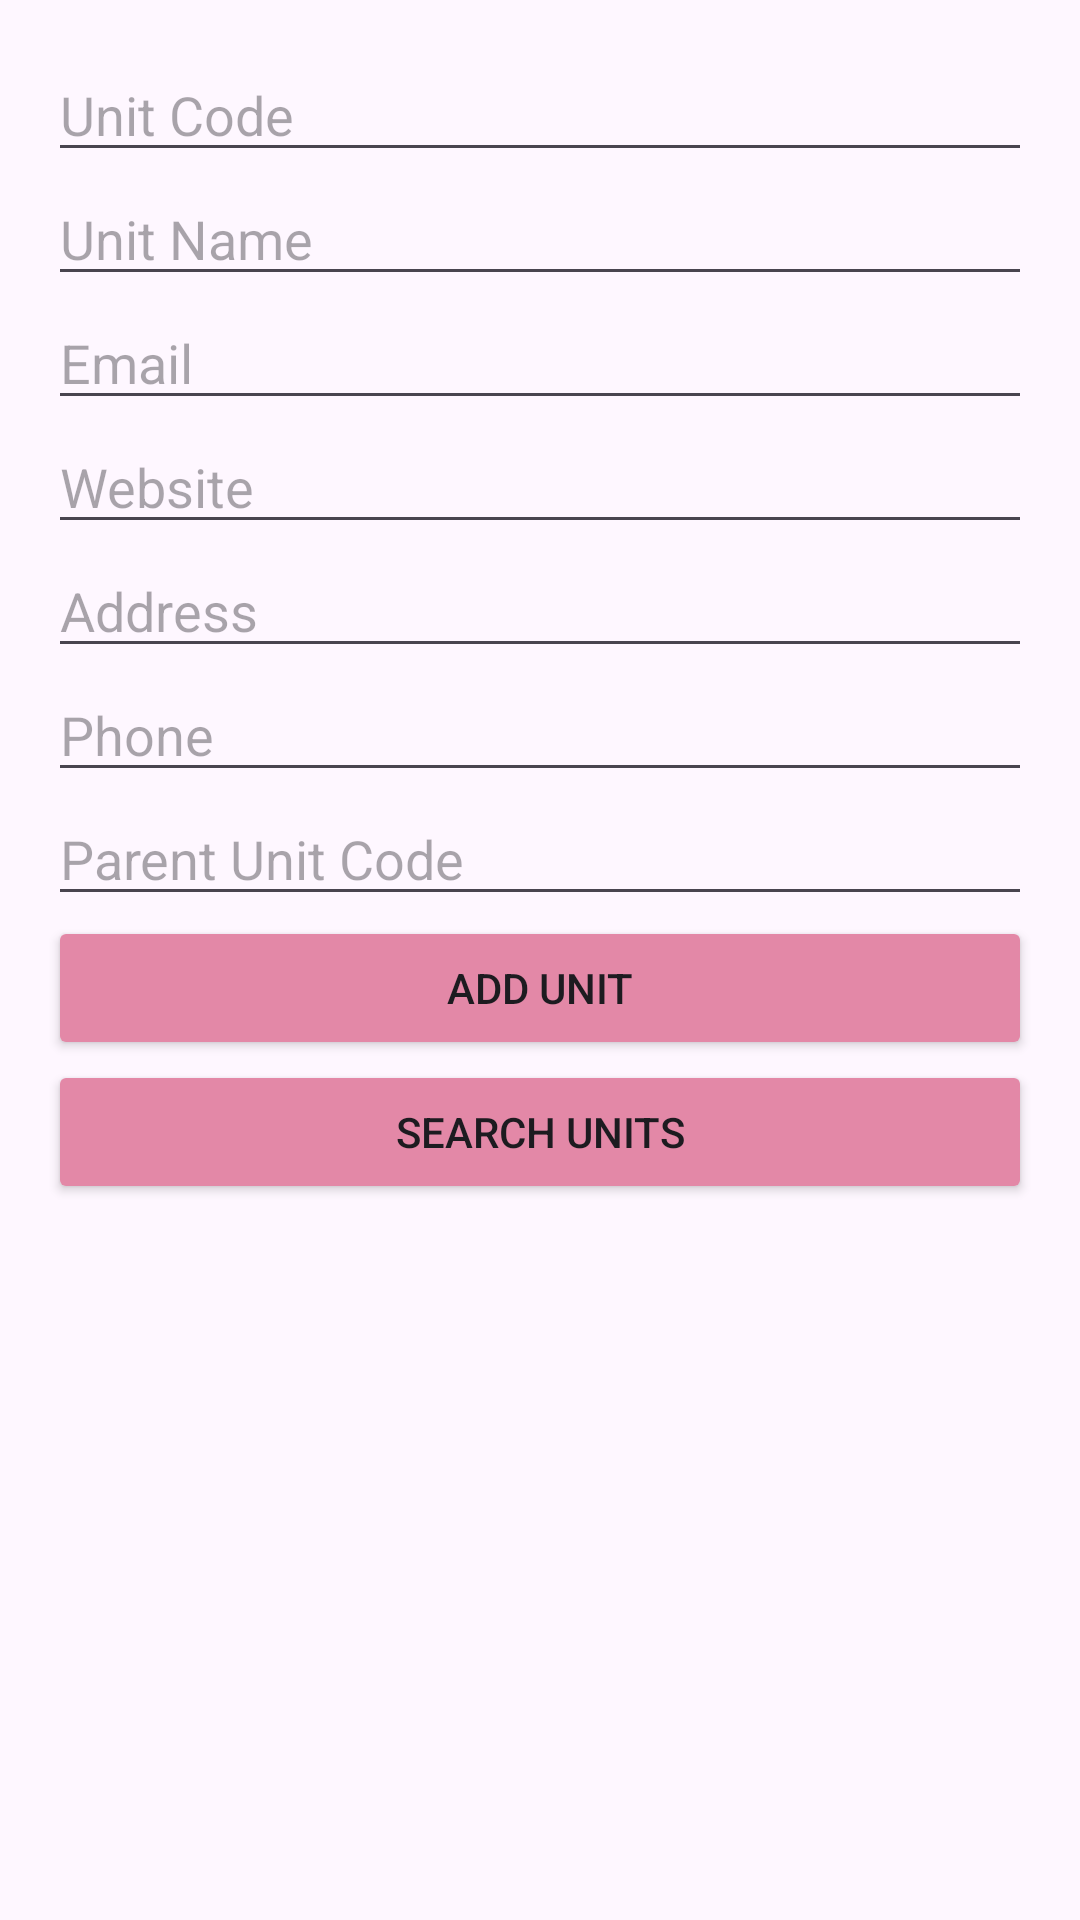

Here is an Android app screen rendered from its layout file. Give the layout XML and the strings, colors and styles it references.
<!-- AndroidManifest.xml: application theme Theme.QuảnLýDanhBạ -->
<!-- res/layout/activity_unit.xml -->
<?xml version="1.0" encoding="utf-8"?>
<LinearLayout xmlns:android="http://schemas.android.com/apk/res/android"
    android:layout_width="match_parent"
    android:layout_height="match_parent"
    android:orientation="vertical"
    android:padding="16dp">

    <EditText
        android:id="@+id/edtUnitCode"
        android:layout_width="match_parent"
        android:layout_height="wrap_content"
        android:hint="Unit Code" />

    <EditText
        android:id="@+id/edtUnitName"
        android:layout_width="match_parent"
        android:layout_height="wrap_content"
        android:hint="Unit Name" />

    <EditText
        android:id="@+id/edtEmail"
        android:layout_width="match_parent"
        android:layout_height="wrap_content"
        android:hint="Email" />

    <EditText
        android:id="@+id/edtWebsite"
        android:layout_width="match_parent"
        android:layout_height="wrap_content"
        android:hint="Website" />

    <EditText
        android:id="@+id/edtAddress"
        android:layout_width="match_parent"
        android:layout_height="wrap_content"
        android:hint="Address" />

    <EditText
        android:id="@+id/edtPhone"
        android:layout_width="match_parent"
        android:layout_height="wrap_content"
        android:hint="Phone" />

    <EditText
        android:id="@+id/edtParentUnitCode"
        android:layout_width="match_parent"
        android:layout_height="wrap_content"
        android:hint="Parent Unit Code" />

    <Button
        android:id="@+id/btnAddUnit"
        android:layout_width="match_parent"
        android:layout_height="wrap_content"
        android:backgroundTint="#E388A7"
        android:text="Add Unit" />

    <Button
        android:id="@+id/btnSearchUnit"
        android:layout_width="match_parent"
        android:layout_height="wrap_content"
        android:backgroundTint="#E388A7"
        android:text="Search Units" />

</LinearLayout>
<!-- resources referenced by this layout -->
<resources>
  <style name="Theme.QuảnLýDanhBạ" parent="Base.Theme.QuảnLýDanhBạ" />
  <style name="Base.Theme.QuảnLýDanhBạ" parent="Theme.Material3.DayNight.NoActionBar">
          
          
      </style>
</resources>
